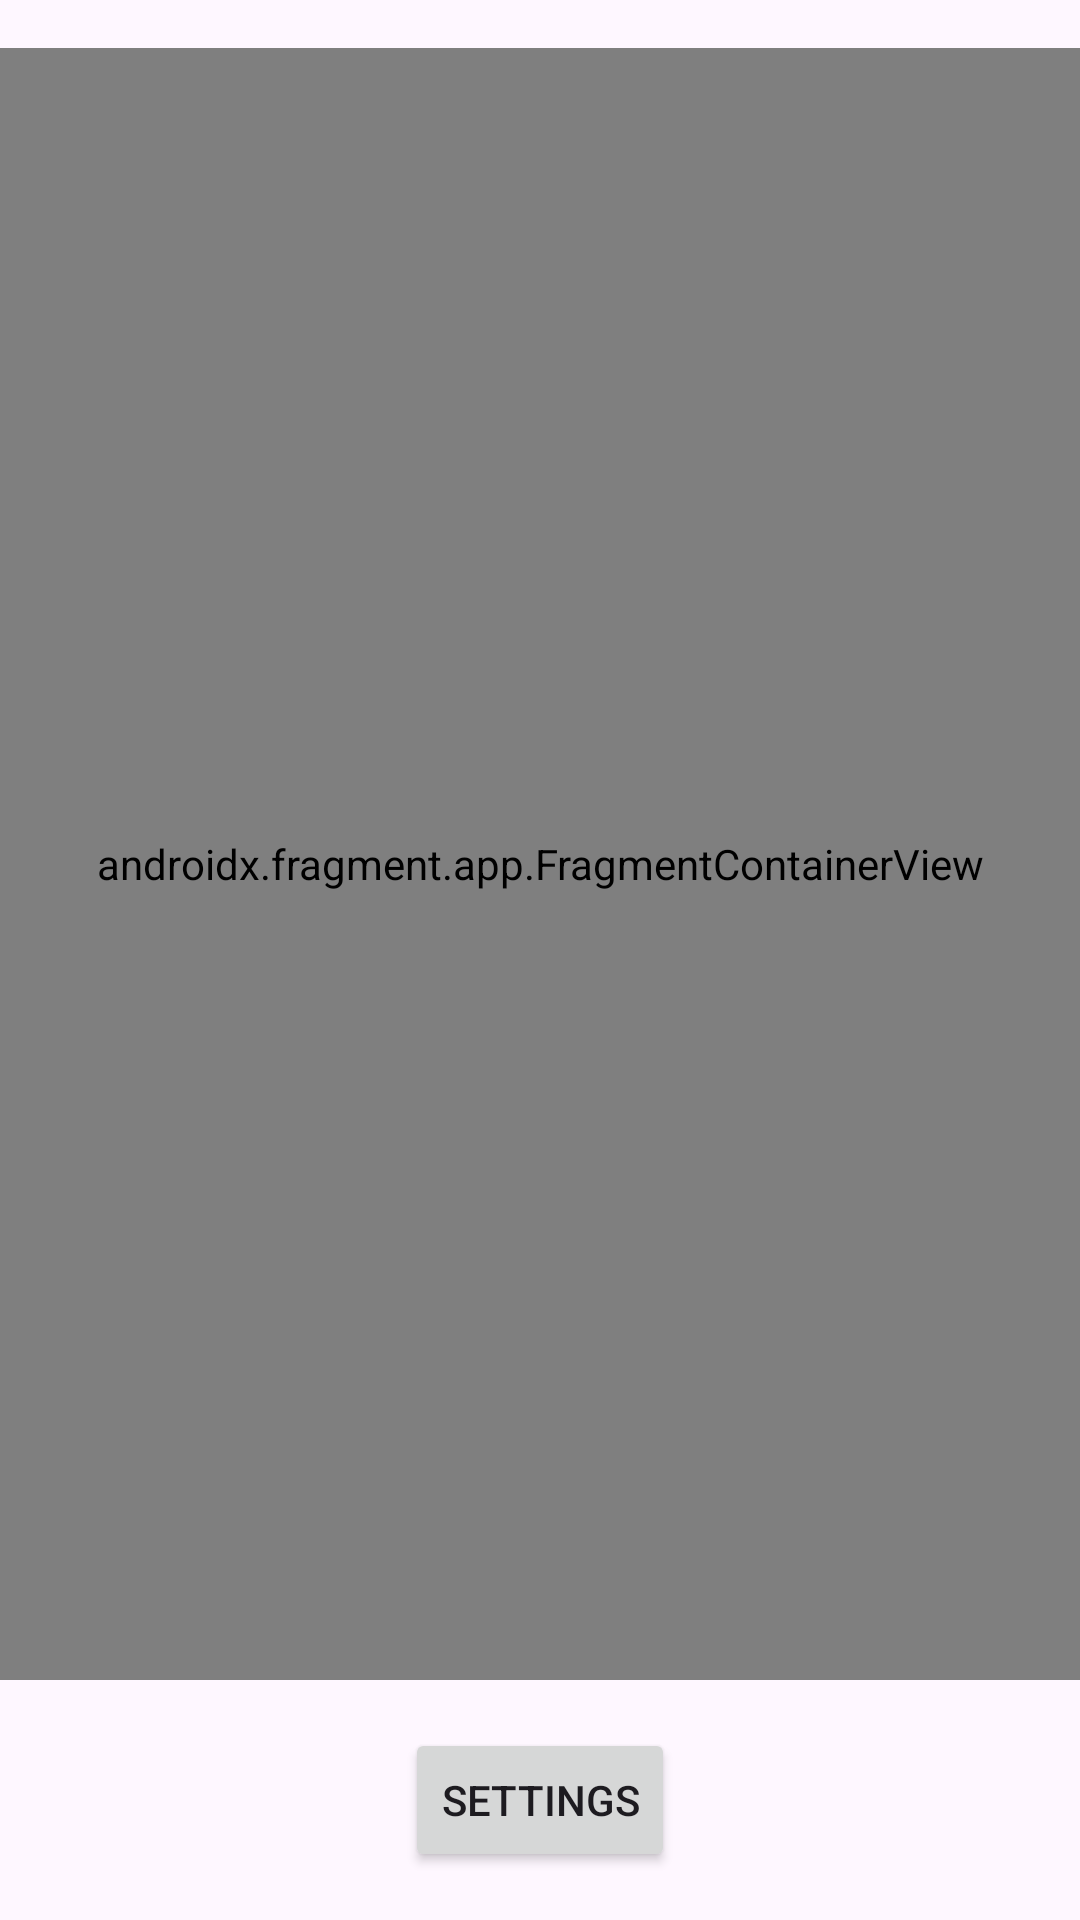

Write the Android layout XML for this screen, with the resource values it uses.
<!-- AndroidManifest.xml: application theme Theme.SnackCheck -->
<!-- res/layout/activity_main.xml -->
<?xml version="1.0" encoding="utf-8"?>
<androidx.constraintlayout.widget.ConstraintLayout xmlns:android="http://schemas.android.com/apk/res/android"
    xmlns:app="http://schemas.android.com/apk/res-auto"
    xmlns:tools="http://schemas.android.com/tools"
    android:id="@+id/main"
    android:layout_width="match_parent"
    android:layout_height="match_parent"
    tools:context=".activities.MainActivity">

    <Button
        android:id="@+id/btnSettings"
        android:layout_width="wrap_content"
        android:layout_height="wrap_content"
        android:layout_marginBottom="16dp"
        android:text="Settings"
        app:layout_constraintBottom_toBottomOf="parent"
        app:layout_constraintEnd_toEndOf="parent"
        app:layout_constraintStart_toStartOf="parent" />

    <androidx.fragment.app.FragmentContainerView
        android:id="@+id/fragment_container_main"
        android:layout_width="0dp"
        android:layout_height="0dp"
        android:layout_marginTop="16dp"
        android:name="is.dkk.snackcheck.fragments.MainFragment"
        app:layout_constraintBottom_toTopOf="@+id/fragment_container"
        app:layout_constraintEnd_toEndOf="parent"
        app:layout_constraintStart_toStartOf="parent"
        app:layout_constraintTop_toTopOf="parent" />

    <androidx.fragment.app.FragmentContainerView
        android:id="@+id/fragment_container"
        android:layout_width="0dp"
        android:layout_height="wrap_content"
        android:layout_marginBottom="16dp"
        app:layout_constraintBottom_toTopOf="@+id/btnSettings"
        app:layout_constraintEnd_toEndOf="parent"
        app:layout_constraintHorizontal_bias="0.501"
        app:layout_constraintStart_toStartOf="parent" />

</androidx.constraintlayout.widget.ConstraintLayout>
<!-- resources referenced by this layout -->
<resources>
  <style name="Theme.SnackCheck" parent="Base.Theme.SnackCheck" />
  <style name="Base.Theme.SnackCheck" parent="Theme.Material3.Light.NoActionBar">
          
          
  
      </style>
</resources>
